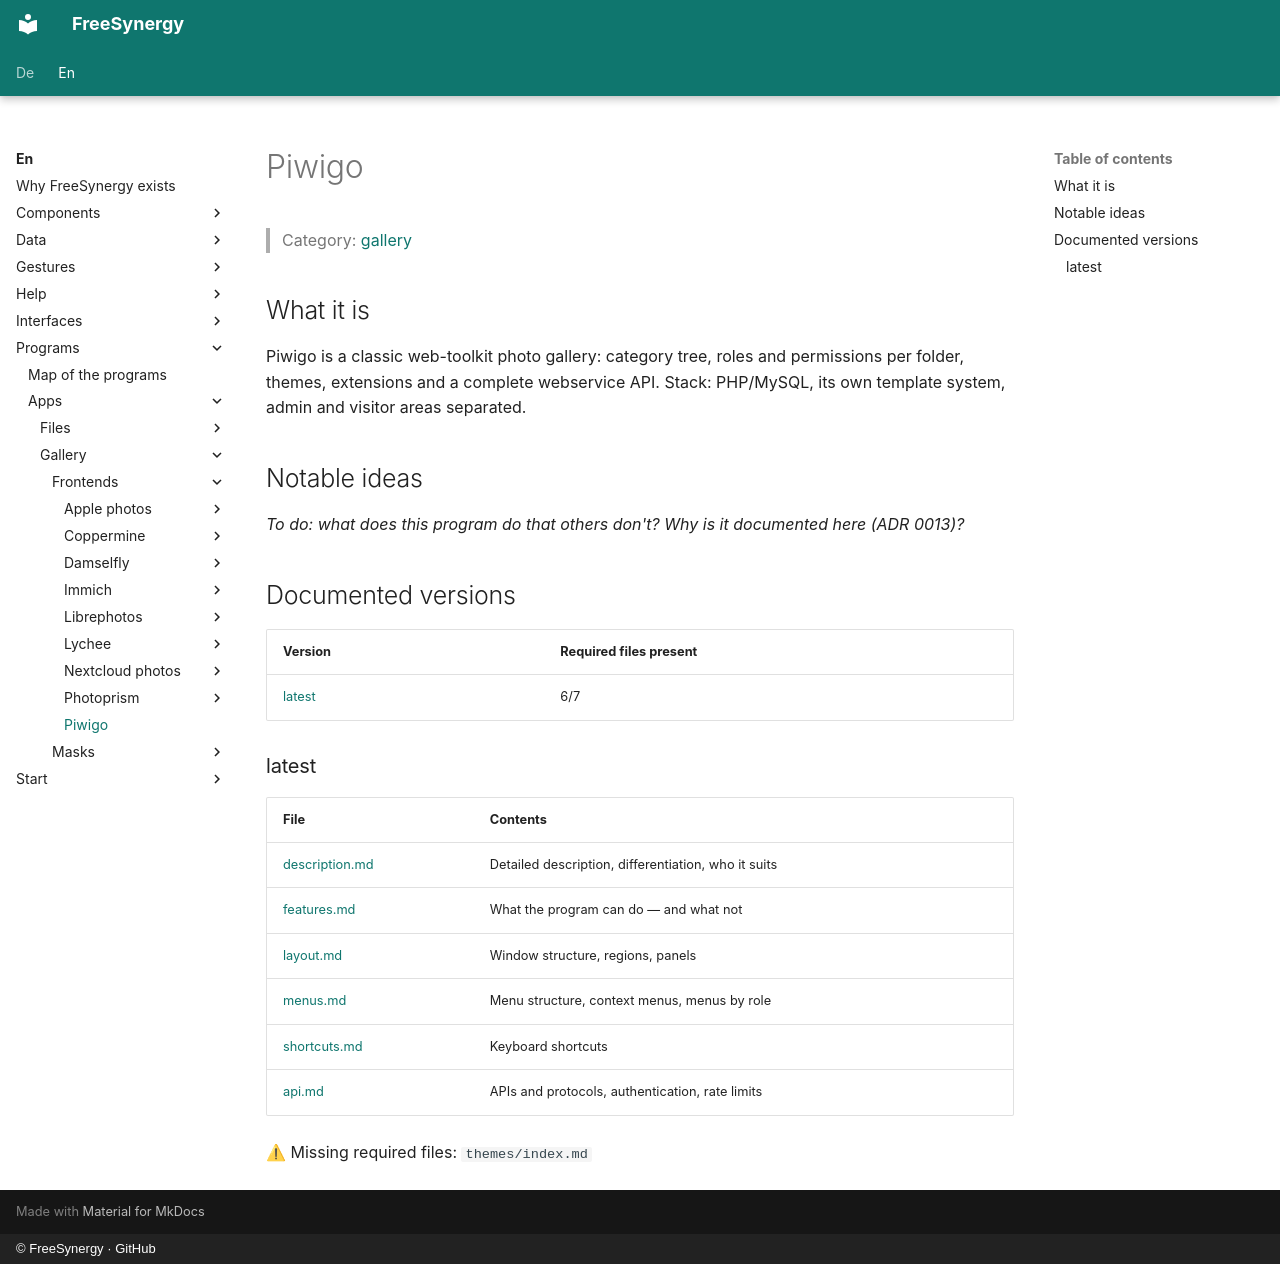

repository: FreeSynergy/fs-documentation · page: en/programs/apps/gallery/frontends/piwigo/index.html · generator: mkdocs · copyright: © FreeSynergy · GitHub

# Piwigo

> Category: [gallery](../../index.md)

## What it is

Piwigo is a classic web-toolkit photo gallery: category tree, roles and permissions per folder, themes, extensions and a complete webservice API. Stack: PHP/MySQL, its own template system, admin and visitor areas separated.

## Notable ideas

_To do: what does this program do that others don't? Why is it documented here (ADR 0013)?_

## Documented versions

<!-- gen:versions (scripts/gen_frontend_indexes.py) — edits inside are overwritten -->
| Version | Required files present |
|---------|------------------------|
| [latest](latest/description.md) | 6/7 |

### latest

| File | Contents |
|------|----------|
| [description.md](latest/description.md) | Detailed description, differentiation, who it suits |
| [features.md](latest/features.md) | What the program can do — and what not |
| [layout.md](latest/layout.md) | Window structure, regions, panels |
| [menus.md](latest/menus.md) | Menu structure, context menus, menus by role |
| [shortcuts.md](latest/shortcuts.md) | Keyboard shortcuts |
| [api.md](latest/api.md) | APIs and protocols, authentication, rate limits |

⚠ Missing required files: `themes/index.md`
<!-- /gen:versions -->
